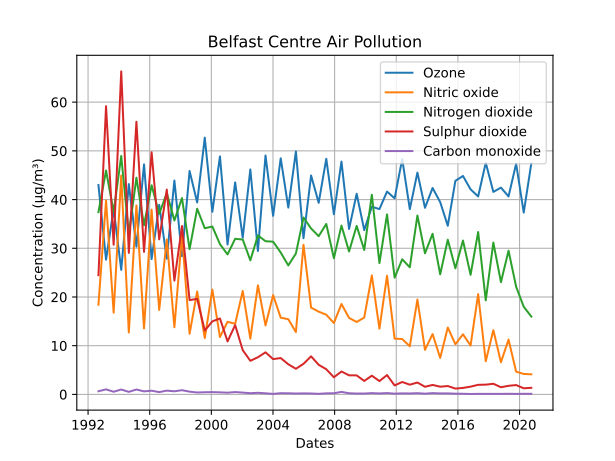

Data behind this chart, as committed beside it:
, Belfast Centre, , , , , , , , , 
Date, Ozone, Status, Nitric oxide, Status, Nitrogen dioxide, Status, Sulphur dioxide, Status, Carbon monoxide, Status
08/03/1992, 42, V µg/m³, 6, V µg/m³, nodata, V µg/m³, 32, V µg/m³, 0.7, V mg/m³
09/03/1992, 33, V µg/m³, 34, V µg/m³, nodata, V µg/m³, 36, V µg/m³, 0.7, V mg/m³
10/03/1992, 51, V µg/m³, 18, V µg/m³, nodata, V µg/m³, 31, V µg/m³, 0.5, V mg/m³
11/03/1992, 41, V µg/m³, 24, V µg/m³, nodata, V µg/m³, 37, V µg/m³, 0.9, V mg/m³
12/03/1992, 54, V µg/m³, 29, V µg/m³, nodata, V µg/m³, 19, V µg/m³, 0.7, V mg/m³
13/03/1992, 64, V µg/m³, 11, V µg/m³, nodata, V µg/m³, 16, V µg/m³, 0.2, V mg/m³
14/03/1992, 55, V µg/m³, 5, V µg/m³, nodata, V µg/m³, 22, V µg/m³, 0.6, V mg/m³
15/03/1992, 35, V µg/m³, 28, V µg/m³, nodata, V µg/m³, 43, V µg/m³, 1.1, V mg/m³
16/03/1992, 28, V µg/m³, 32, V µg/m³, nodata, V µg/m³, 49, V µg/m³, 0.9, V mg/m³
17/03/1992, 33, V µg/m³, 26, V µg/m³, nodata, V µg/m³, 37, V µg/m³, 0.3, V mg/m³
18/03/1992, 40, V µg/m³, 34, V µg/m³, nodata, V µg/m³, 22, V µg/m³, 0.9, V mg/m³
19/03/1992, 26, V µg/m³, 24, V µg/m³, nodata, V µg/m³, 36, V µg/m³, 0.7, V mg/m³
20/03/1992, 35, V µg/m³, 18, V µg/m³, nodata, V µg/m³, 26, V µg/m³, 0.8, V mg/m³
21/03/1992, 49, V µg/m³, 30, V µg/m³, nodata, V µg/m³, 22, V µg/m³, 0.6, V mg/m³
22/03/1992, 50, V µg/m³, 8, V µg/m³, nodata, V µg/m³, 20, V µg/m³, 0.7, V mg/m³
23/03/1992, 58, V µg/m³, 17, V µg/m³, nodata, V µg/m³, 17, V µg/m³, 0.6, V mg/m³
24/03/1992, 49, V µg/m³, 30, V µg/m³, nodata, V µg/m³, 20, V µg/m³, 0.4, V mg/m³
25/03/1992, 50, V µg/m³, 14, V µg/m³, nodata, V µg/m³, 26, V µg/m³, 0.6, V mg/m³
26/03/1992, 58, V µg/m³, 10, V µg/m³, nodata, V µg/m³, 16, V µg/m³, 0.4, V mg/m³
27/03/1992, 48, V µg/m³, 24, V µg/m³, nodata, V µg/m³, 22, V µg/m³, 0.7, V mg/m³
28/03/1992, 43, V µg/m³, 9, V µg/m³, nodata, V µg/m³, 21, V µg/m³, 0.8, V mg/m³
29/03/1992, 46, V µg/m³, 7, V µg/m³, nodata, V µg/m³, 23, V µg/m³, 0.9, V mg/m³
30/03/1992, 33, V µg/m³, 62, V µg/m³, nodata, V µg/m³, 40, V µg/m³, 0.8, V mg/m³
31/03/1992, 31, V µg/m³, 21, V µg/m³, nodata, V µg/m³, 34, V µg/m³, 0.6, V mg/m³
01/04/1992, 46, V µg/m³, 12, V µg/m³, nodata, V µg/m³, 54, V µg/m³, 0.7, V mg/m³
02/04/1992, 31, V µg/m³, 23, V µg/m³, nodata, V µg/m³, 85, V µg/m³, 0.2, V mg/m³
03/04/1992, 33, V µg/m³, 42, V µg/m³, nodata, V µg/m³, 45, V µg/m³, 1, V mg/m³
04/04/1992, 48, V µg/m³, 29, V µg/m³, nodata, V µg/m³, 19, V µg/m³, 0.3, V mg/m³
05/04/1992, 54, V µg/m³, 3, V µg/m³, nodata, V µg/m³, 16, V µg/m³, 0.2, V mg/m³
06/04/1992, 47, V µg/m³, 19, V µg/m³, nodata, V µg/m³, 22, V µg/m³, 0.6, V mg/m³
07/04/1992, 27, V µg/m³, 82, V µg/m³, nodata, V µg/m³, 33, V µg/m³, 1.5, V mg/m³
08/04/1992, 21, V µg/m³, 64, V µg/m³, nodata, V µg/m³, 62, V µg/m³, 1.4, V mg/m³
09/04/1992, 33, V µg/m³, 28, V µg/m³, nodata, V µg/m³, 67, V µg/m³, 1.5, V mg/m³
10/04/1992, 25, V µg/m³, 25, V µg/m³, nodata, V µg/m³, 49, V µg/m³, 0.8, V mg/m³
11/04/1992, 32, V µg/m³, 16, V µg/m³, nodata, V µg/m³, 33, V µg/m³, 1, V mg/m³
12/04/1992, 67, V µg/m³, 2, V µg/m³, nodata, V µg/m³, 18, V µg/m³, 1, V mg/m³
13/04/1992, 47, V µg/m³, 53, V µg/m³, nodata, V µg/m³, 30, V µg/m³, 0.8, V mg/m³
14/04/1992, 43, V µg/m³, 23, V µg/m³, nodata, V µg/m³, 36, V µg/m³, 0.4, V mg/m³
15/04/1992, 56, V µg/m³, 65, V µg/m³, nodata, V µg/m³, 23, V µg/m³, 0.7, V mg/m³
16/04/1992, 44, V µg/m³, 25, V µg/m³, nodata, V µg/m³, 37, V µg/m³, 0.8, V mg/m³
17/04/1992, 43, V µg/m³, 11, V µg/m³, nodata, V µg/m³, 12, V µg/m³, 0.8, V mg/m³
18/04/1992, 52, V µg/m³, 5, V µg/m³, nodata, V µg/m³, 8, V µg/m³, 0.6, V mg/m³
19/04/1992, 51, V µg/m³, 4, V µg/m³, nodata, V µg/m³, 15, V µg/m³, 0.7, V mg/m³
20/04/1992, 52, V µg/m³, 3, V µg/m³, nodata, V µg/m³, 11, V µg/m³, 0.6, V mg/m³
21/04/1992, 57, V µg/m³, 4, V µg/m³, nodata, V µg/m³, 21, V µg/m³, nodata, V mg/m³
22/04/1992, 47, V µg/m³, 21, V µg/m³, nodata, V µg/m³, 51, V µg/m³, nodata, V mg/m³
23/04/1992, 54, V µg/m³, 15, V µg/m³, nodata, V µg/m³, 26, V µg/m³, nodata, V mg/m³
24/04/1992, 59, V µg/m³, 11, V µg/m³, nodata, V µg/m³, 23, V µg/m³, 0.4, V mg/m³
25/04/1992, 49, V µg/m³, 10, V µg/m³, nodata, V µg/m³, 24, V µg/m³, 0.7, V mg/m³
26/04/1992, 70, V µg/m³, 3, V µg/m³, nodata, V µg/m³, 24, V µg/m³, 0.5, V mg/m³
27/04/1992, 54, V µg/m³, 14, V µg/m³, nodata, V µg/m³, 38, V µg/m³, 0.6, V mg/m³
28/04/1992, 49, V µg/m³, 13, V µg/m³, nodata, V µg/m³, 32, V µg/m³, 0.8, V mg/m³
29/04/1992, 47, V µg/m³, 12, V µg/m³, nodata, V µg/m³, 23, V µg/m³, 0.8, V mg/m³
30/04/1992, 32, V µg/m³, 26, V µg/m³, nodata, V µg/m³, 32, V µg/m³, 0.8, V mg/m³
01/05/1992, 64, V µg/m³, 8, V µg/m³, nodata, V µg/m³, 10, V µg/m³, 0.6, V mg/m³
02/05/1992, 64, V µg/m³, 12, V µg/m³, nodata, V µg/m³, 12, V µg/m³, 0.6, V mg/m³
03/05/1992, 47, V µg/m³, 4, V µg/m³, nodata, V µg/m³, 30, V µg/m³, 0.6, V mg/m³
04/05/1992, 41, V µg/m³, 6, V µg/m³, nodata, V µg/m³, 20, V µg/m³, 0.8, V mg/m³
05/05/1992, 45, V µg/m³, 17, V µg/m³, nodata, V µg/m³, 32, V µg/m³, 0.8, V mg/m³
... 10,445 more rows
